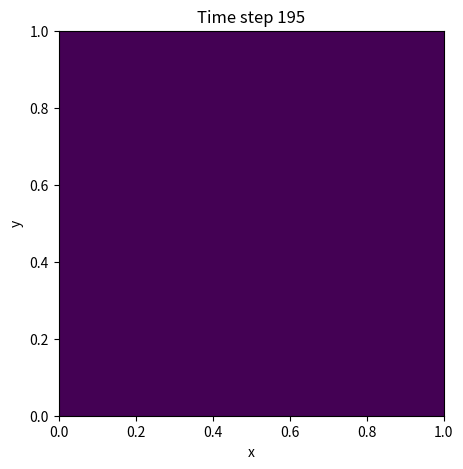

Write Python code to recreate this figure.
import numpy as np
import scipy.sparse as sp
import matplotlib.pyplot as plt
from matplotlib.animation import FuncAnimation, PillowWriter

# Domain parameters
Lx, Ly = 1.0, 1.0
Nx, Ny = 50, 50
dx, dy = Lx/(Nx-1), Ly/(Ny-1)

# Physical parameters
D = 0.01  # diffusion coefficient
vx, vy = 3.0, 0.0  # advection velocities

# 1) Build diffusion (Laplacian) operator with Neumann BC

# x-direction 1D Laplacian with zero-flux at boundaries
Ax = sp.lil_matrix((Nx, Nx))
for i in range(1, Nx-1):
    Ax[i, i-1] = 1.0
    Ax[i, i]   = -2.0
    Ax[i, i+1] = 1.0
# Left boundary (i=0): (c1 - c0) * 2 / dx^2
Ax[0, 0] = -2.0
Ax[0, 1] =  2.0
# Right boundary (i=Nx-1)
Ax[-1, -2] = 2.0
Ax[-1, -1] = -2.0
Ax = Ax.tocsr() / dx**2

# y-direction 1D Laplacian
Ay = sp.lil_matrix((Ny, Ny))
for j in range(1, Ny-1):
    Ay[j, j-1] = 1.0
    Ay[j, j]   = -2.0
    Ay[j, j+1] = 1.0
# Bottom boundary (j=0)
Ay[0, 0] = -2.0
Ay[0, 1] =  2.0
# Top boundary (j=Ny-1)
Ay[-1, -2] = 2.0
Ay[-1, -1] = -2.0
Ay = Ay.tocsr() / dy**2

Ix = sp.eye(Nx, format='csr')
Iy = sp.eye(Ny, format='csr')
Laplacian = sp.kron(Iy, Ax) + sp.kron(Ay, Ix)

# 2) Build upwind advection operator (upwind_1d already enforces zero advective flux at boundaries)
def upwind_1d(N, d, v):
    if v > 0:
        data, offsets = [np.ones(N-1), -np.ones(N-1)], [0, -1]
    else:
        data, offsets = [-np.ones(N-1), np.ones(N-1)], [1, 0]
    A_int = sp.diags(data, offsets, shape=(N-1, N-1), format='csr') / d
    A = sp.lil_matrix((N, N))
    A[1:, 1:] = A_int
    return A.tocsr()

Dx = upwind_1d(Nx, dx, vx)
Dy = upwind_1d(Ny, dy, vy)
Adv_x = sp.kron(Iy, Dx) * vx
Adv_y = sp.kron(Dy, Ix) * vy

# Combined operator
Operator = -Adv_x - Adv_y + D * Laplacian

# 3) Initial condition
x = np.linspace(0, Lx, Nx)
y = np.linspace(0, Ly, Ny)
X, Y = np.meshgrid(x, y)
sigma = 0.05
c = np.exp(-((X-0.5)**2 + (Y-0.5)**2) / (2 * sigma**2)).flatten()

# 4) Time-stepping parameters
dt_adv = min(dx, dy) / (max(abs(vx), abs(vy)) + 1e-6) * 0.5
dt_diff = dx * dy / (4 * D) * 0.5
dt = min(dt_adv, dt_diff)
n_steps = 200

# 5) Precompute frames
frames = []
for _ in range(n_steps):
    c = c + dt * Operator.dot(c)
    frames.append(c.reshape((Ny, Nx)))

# 6) Plot & animate
fig, ax = plt.subplots(figsize=(5, 5))
im = ax.imshow(frames[0], origin='lower', extent=(0, Lx, 0, Ly))
ax.set_title('Time step 0')
ax.set_xlabel('x'); ax.set_ylabel('y')

def update(i):
    im.set_data(frames[i])
    ax.set_title(f'Time step {i}')
    return [im]

anim = FuncAnimation(fig, update, frames=range(0, n_steps, 5), blit=True)
anim.save('advection_diffusion_neumann.gif', writer=PillowWriter(fps=30))
